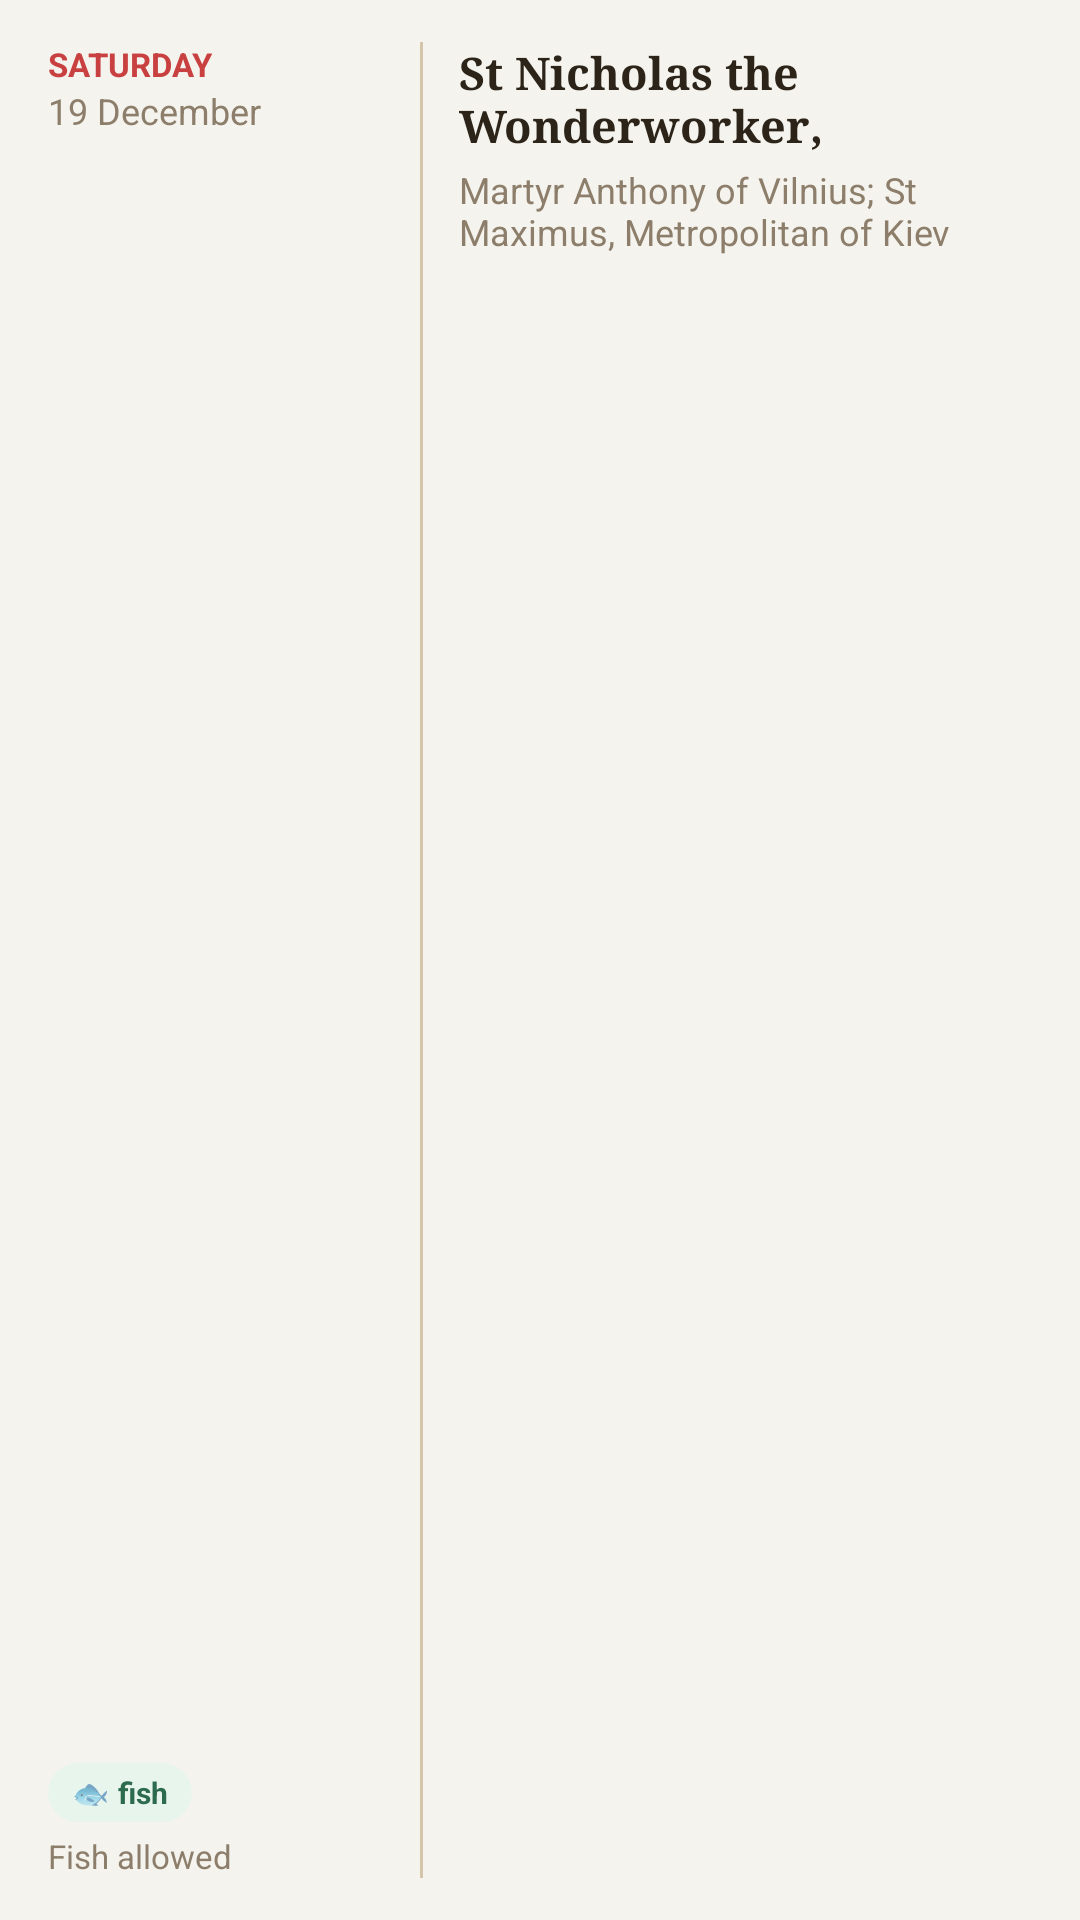

Reconstruct the res/layout file that produces this screen, plus the resources it refers to.
<!-- AndroidManifest.xml: application theme Theme.OrthodoxCalendar -->
<!-- res/layout/widget_preview_wide.xml -->
<?xml version="1.0" encoding="utf-8"?>
<LinearLayout xmlns:android="http://schemas.android.com/apk/res/android"
    android:layout_width="match_parent"
    android:layout_height="match_parent"
    android:background="@drawable/widget_preview_background"
    android:orientation="horizontal"
    android:paddingHorizontal="16dp"
    android:paddingVertical="14dp">

    <LinearLayout
        android:layout_width="112dp"
        android:layout_height="match_parent"
        android:orientation="vertical">

        <TextView
            android:layout_width="wrap_content"
            android:layout_height="wrap_content"
            android:maxLines="1"
            android:text="@string/widget_sample_weekday"
            android:textColor="@color/widget_crimson"
            android:textSize="11sp"
            android:textStyle="bold" />

        <TextView
            android:layout_width="wrap_content"
            android:layout_height="wrap_content"
            android:maxLines="1"
            android:text="@string/widget_sample_date"
            android:textColor="@color/widget_muted"
            android:textSize="12sp" />

        <FrameLayout
            android:layout_width="0dp"
            android:layout_height="0dp"
            android:layout_weight="1" />

        <include layout="@layout/widget_preview_badge" />

        <TextView
            android:layout_width="wrap_content"
            android:layout_height="wrap_content"
            android:layout_marginTop="4dp"
            android:maxLines="2"
            android:text="@string/widget_sample_fasting"
            android:textColor="@color/widget_muted"
            android:textSize="11sp" />
    </LinearLayout>

    <FrameLayout
        android:layout_width="1dp"
        android:layout_height="match_parent"
        android:layout_marginHorizontal="12dp"
        android:background="@color/widget_gold_accent" />

    <LinearLayout
        android:layout_width="0dp"
        android:layout_height="match_parent"
        android:layout_weight="1"
        android:orientation="vertical">

        <TextView
            android:layout_width="match_parent"
            android:layout_height="wrap_content"
            android:fontFamily="serif"
            android:maxLines="2"
            android:text="@string/widget_sample_primary"
            android:textColor="@color/widget_dark_text"
            android:textSize="15sp"
            android:textStyle="bold" />

        <TextView
            android:layout_width="match_parent"
            android:layout_height="wrap_content"
            android:layout_marginTop="3dp"
            android:maxLines="2"
            android:text="@string/widget_sample_secondary"
            android:textColor="@color/widget_muted"
            android:textSize="12sp" />

        <FrameLayout
            android:layout_width="0dp"
            android:layout_height="0dp"
            android:layout_weight="1" />

        <TextView
            android:layout_width="match_parent"
            android:layout_height="wrap_content"
            android:fontFamily="serif"
            android:maxLines="1"
            android:text="@string/widget_sample_slava"
            android:textColor="@color/widget_slava_gold"
            android:textSize="12sp"
            android:textStyle="bold" />
    </LinearLayout>
</LinearLayout>
<!-- res/layout/widget_preview_badge.xml (included above) -->
<?xml version="1.0" encoding="utf-8"?>
<LinearLayout xmlns:android="http://schemas.android.com/apk/res/android"
    android:layout_width="wrap_content"
    android:layout_height="wrap_content"
    android:background="@drawable/widget_preview_badge"
    android:gravity="center_vertical"
    android:orientation="horizontal"
    android:paddingHorizontal="8dp"
    android:paddingVertical="3dp">

    <TextView
        android:layout_width="wrap_content"
        android:layout_height="wrap_content"
        android:text="🐟"
        android:textSize="10sp" />

    <TextView
        android:layout_width="wrap_content"
        android:layout_height="wrap_content"
        android:layout_marginStart="3dp"
        android:maxLines="1"
        android:text="@string/widget_sample_badge"
        android:textColor="@color/widget_fish"
        android:textSize="10sp"
        android:textStyle="bold" />
</LinearLayout>
<!-- resources referenced by this layout -->
<resources>
  <color name="widget_crimson">#FFC94040</color>
  <color name="widget_dark_text">#FF2C2418</color>
  <color name="widget_fish">#FF2D6B4F</color>
  <color name="widget_gold_accent">#FFD4C5A9</color>
  <color name="widget_muted">#FF8C7E6A</color>
  <color name="widget_slava_gold">#FF8A6A12</color>
  <!-- drawable widget_preview_badge (drawable) -->
  <?xml version="1.0" encoding="utf-8"?>
  <shape xmlns:android="http://schemas.android.com/apk/res/android" android:shape="rectangle">
      <solid android:color="@color/widget_fish_bg" />
      <corners android:radius="10dp" />
  </shape>
  <string name="widget_sample_badge">fish</string>
  <string name="widget_sample_date">19 December</string>
  <string name="widget_sample_fasting">Fish allowed</string>
  <string name="widget_sample_primary">St Nicholas the Wonderworker, Archbishop of Myra</string>
  <string name="widget_sample_secondary">Martyr Anthony of Vilnius; St Maximus, Metropolitan of Kiev</string>
  <string name="widget_sample_slava" translatable="false" />
  <string name="widget_sample_weekday">SATURDAY</string>
  <style name="Theme.OrthodoxCalendar" parent="android:Theme.Material.Light.NoActionBar">
          
          <item name="android:windowBackground">@color/window_background</item>
      </style>
  <color name="widget_fish_bg">#FFE8F5EC</color>
  <color name="window_background">#FFF5F3EE</color>
</resources>
